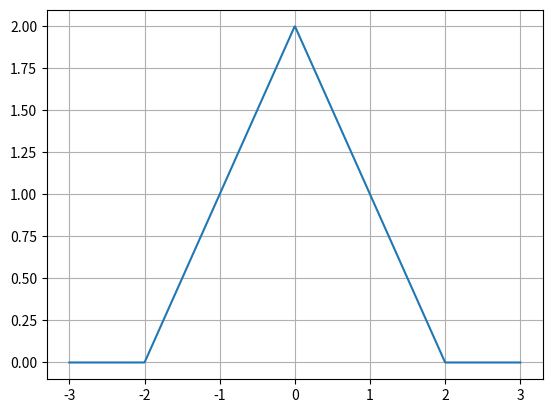

Write Python code to recreate this figure.
import numpy as np
import matplotlib.pyplot as plt


def triangle(t):
    return np.where(np.abs(t) <= 1, 1 - np.abs(t), 0)


def h(t):
    return 2 * triangle(((t - 1) / 2))


t = np.linspace(-3, 3, 1000)
y = h(t + 1)
plt.plot(t, y)
plt.grid(True)
plt.show()
